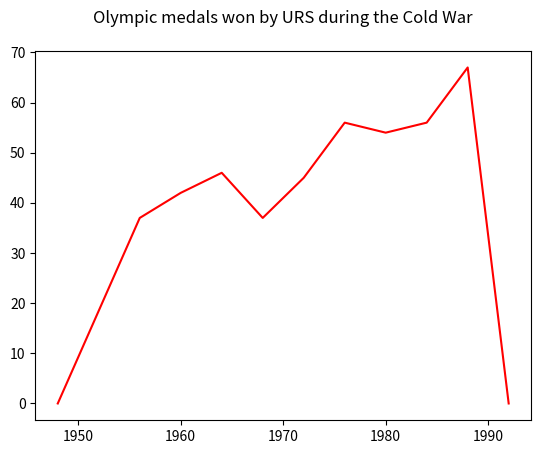

Reproduce this figure in Python.
import matplotlib.pyplot as plt


labels = ([1948, 1956, 1960, 1964, 1968, 1972, 1976, 1980, 1984,1988, 1992])

values = ([0, 37, 42, 46, 37, 45, 56, 54, 56, 67, 0])

plt.plot(labels, values, color = 'red')

plt.title("Olympic medals won by URS during the Cold War", pad = 20)

plt.show()